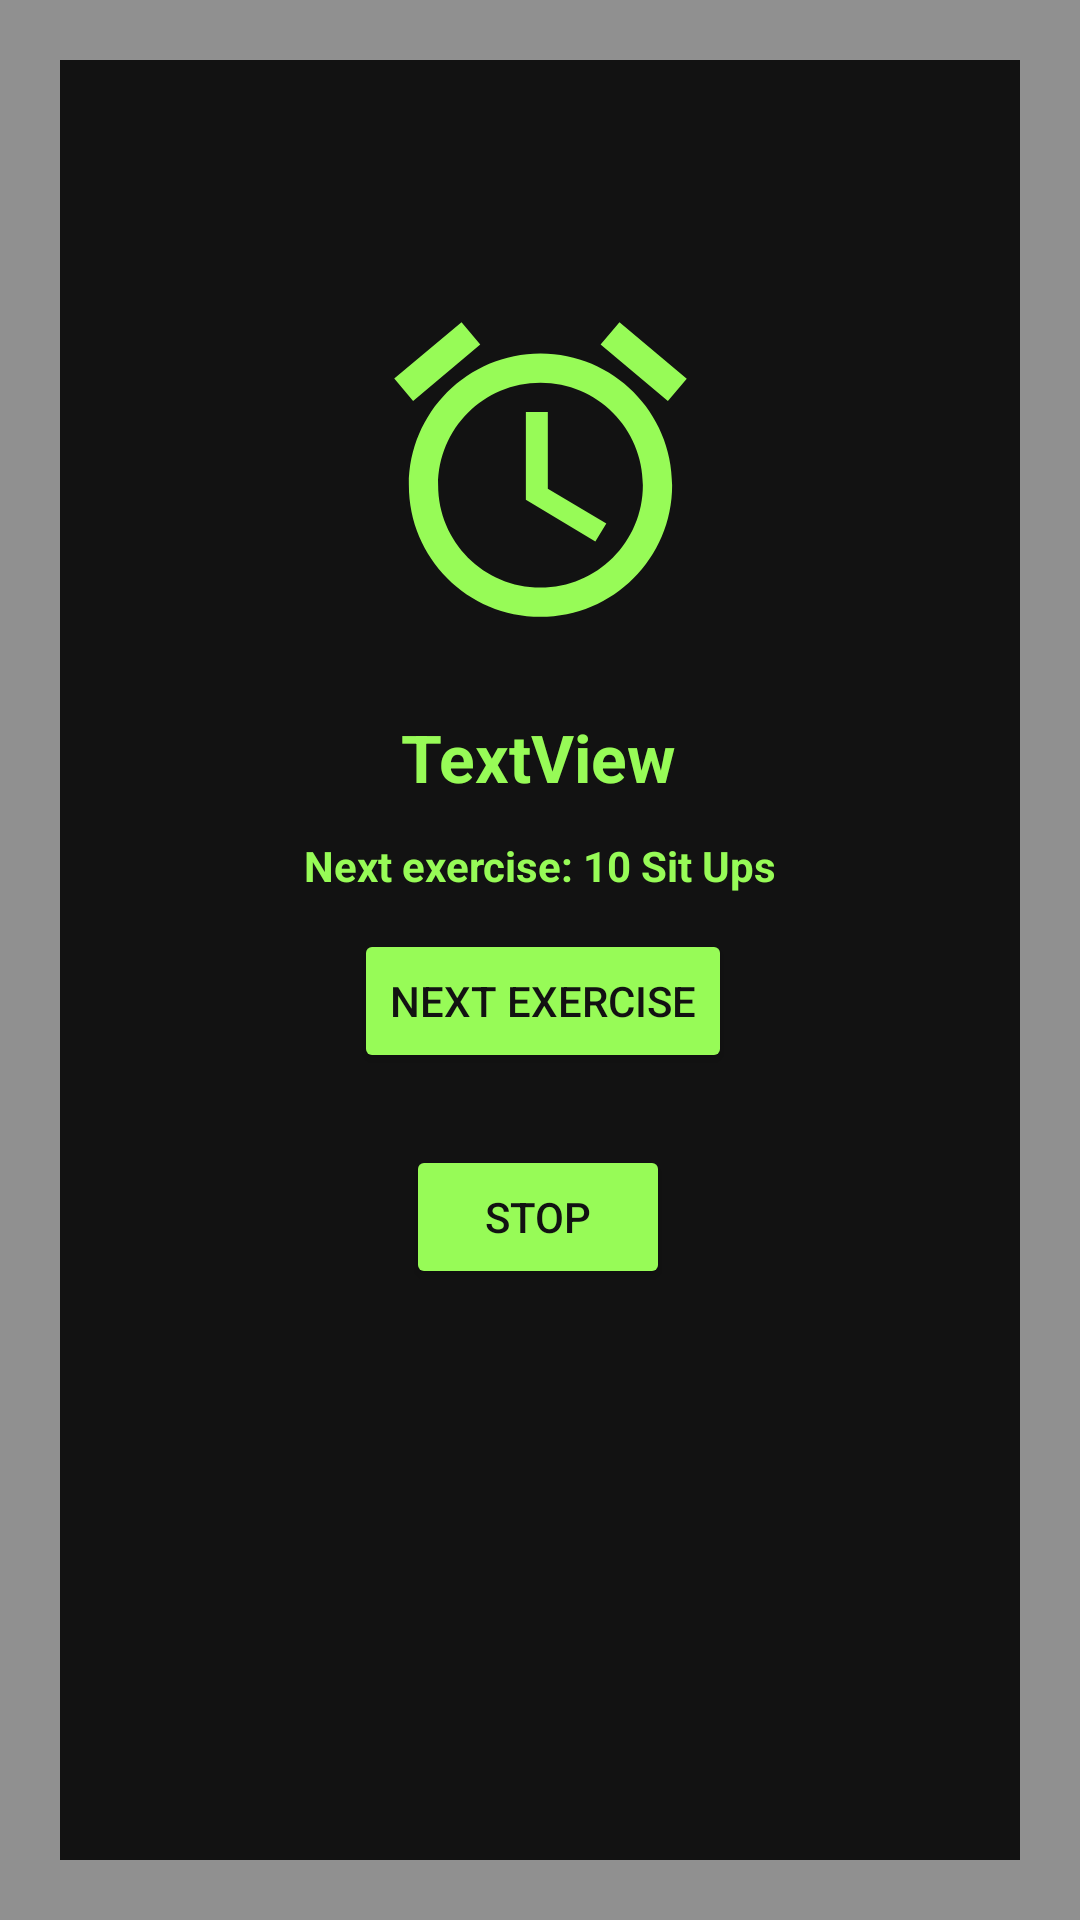

Produce the Android XML layout that renders to this screen, including the resource entries it uses.
<!-- AndroidManifest.xml: application theme Theme.A_i_fitco -->
<!-- res/layout/activity_nl1_first_cdtimer.xml -->
<?xml version="1.0" encoding="utf-8"?>
<androidx.constraintlayout.widget.ConstraintLayout xmlns:android="http://schemas.android.com/apk/res/android"
    xmlns:app="http://schemas.android.com/apk/res-auto"
    xmlns:tools="http://schemas.android.com/tools"
    android:layout_width="match_parent"
    android:layout_height="match_parent"
    android:background="@drawable/border"
    tools:context=".object.normal.level1.first.n_l1_first_cdtimer">

    <TextView
        android:id="@+id/nl1ftextView"
        android:layout_width="wrap_content"
        android:layout_height="wrap_content"
        android:text="TextView"
        android:textColor="#97FB57"
        android:textStyle="bold"
        android:textAppearance="?android:attr/textAppearanceLarge"
        app:layout_constraintBottom_toBottomOf="parent"
        app:layout_constraintEnd_toEndOf="parent"
        app:layout_constraintHorizontal_bias="0.498"
        app:layout_constraintStart_toStartOf="parent"
        app:layout_constraintTop_toTopOf="parent"
        app:layout_constraintVertical_bias="0.389" />

    <Button
        android:id="@+id/nl1fpbutton"
        android:layout_width="wrap_content"
        android:layout_height="wrap_content"
        android:text="Next exercise"
        android:backgroundTint="#97FB57"
        android:textColor="#121212"
        app:layout_constraintBottom_toBottomOf="parent"
        app:layout_constraintEnd_toEndOf="parent"
        app:layout_constraintHorizontal_bias="0.504"
        app:layout_constraintStart_toStartOf="parent"
        app:layout_constraintTop_toBottomOf="@+id/nl1ftextView"
        app:layout_constraintVertical_bias="0.131" />

    <Button
        android:id="@+id/nl1fsbutton"
        android:layout_width="wrap_content"
        android:layout_height="wrap_content"
        android:layout_marginTop="24dp"
        android:text="Stop"
        android:backgroundTint="#97FB57"
        android:textColor="#121212"
        app:layout_constraintEnd_toEndOf="parent"
        app:layout_constraintHorizontal_bias="0.498"
        app:layout_constraintStart_toStartOf="parent"
        app:layout_constraintTop_toBottomOf="@+id/nl1fpbutton" />

    <ImageView
        android:id="@+id/imageView7"
        android:layout_width="117dp"
        android:layout_height="117dp"
        app:layout_constraintBottom_toTopOf="@+id/nl1ftextView"
        app:layout_constraintEnd_toEndOf="parent"
        app:layout_constraintStart_toStartOf="parent"
        app:layout_constraintTop_toTopOf="parent"
        app:layout_constraintVertical_bias="0.814"
        app:srcCompat="@drawable/ic_baseline_access_alarm_24" />

    <TextView
        android:id="@+id/textView25"
        android:layout_width="wrap_content"
        android:layout_height="wrap_content"
        android:text="Next exercise: 10 Sit Ups"
        android:textColor="#97FB57"
        android:textStyle="bold"
        app:layout_constraintBottom_toTopOf="@+id/nl1fpbutton"
        app:layout_constraintEnd_toEndOf="parent"
        app:layout_constraintStart_toStartOf="parent"
        app:layout_constraintTop_toBottomOf="@+id/nl1ftextView" />


</androidx.constraintlayout.widget.ConstraintLayout>
<!-- resources referenced by this layout -->
<resources>
  <!-- drawable border (drawable) -->
  <?xml version="1.0" encoding="utf-8"?>
  <layer-list xmlns:android="http://schemas.android.com/apk/res/android">
      <item>
          <shape android:shape="rectangle">
              <solid android:color="#909090" />
          </shape>
      </item>
      <item android:left="20dp" android:right="20dp"  android:top="20dp" android:bottom="20dp" >
          <shape android:shape="rectangle">
              <solid android:color="#121212" />
          </shape>
      </item>
  </layer-list>
  <!-- drawable ic_baseline_access_alarm_24 (drawable) -->
  <vector android:height="24dp" android:tint="#97FB57"
      android:viewportHeight="24" android:viewportWidth="24"
      android:width="24dp" xmlns:android="http://schemas.android.com/apk/res/android">
      <path android:fillColor="@android:color/white" android:pathData="M22,5.72l-4.6,-3.86 -1.29,1.53 4.6,3.86L22,5.72zM7.88,3.39L6.6,1.86 2,5.71l1.29,1.53 4.59,-3.85zM12.5,8L11,8v6l4.75,2.85 0.75,-1.23 -4,-2.37L12.5,8zM12,4c-4.97,0 -9,4.03 -9,9s4.02,9 9,9c4.97,0 9,-4.03 9,-9s-4.03,-9 -9,-9zM12,20c-3.87,0 -7,-3.13 -7,-7s3.13,-7 7,-7 7,3.13 7,7 -3.13,7 -7,7z"/>
  </vector>
  <style name="Theme.A_i_fitco" parent="Theme.MaterialComponents.DayNight.DarkActionBar">
          
          <item name="colorPrimary">@color/purple_500</item>
          <item name="colorPrimaryVariant">@color/purple_700</item>
          <item name="colorOnPrimary">@color/white</item>
          
          <item name="colorSecondary">@color/teal_200</item>
          <item name="colorSecondaryVariant">@color/teal_700</item>
          <item name="colorOnSecondary">@color/black</item>
          
          <item name="android:statusBarColor" tools:targetApi="l">?attr/colorPrimaryVariant</item>
          
      </style>
  <color name="purple_500">#FF6200EE</color>
  <color name="purple_700">#FF3700B3</color>
  <color name="white">#FFFFFFFF</color>
  <color name="teal_200">#FF03DAC5</color>
  <color name="teal_700">#FF018786</color>
  <color name="black">#FF000000</color>
</resources>
